Run: headless pygame with SDL's dummy video driver; simulated clock (each Clock.tick advances the game by its frame time, no real sleeping); random seed 0; keys injected as events and as key.get_pressed() state; no mouse input.
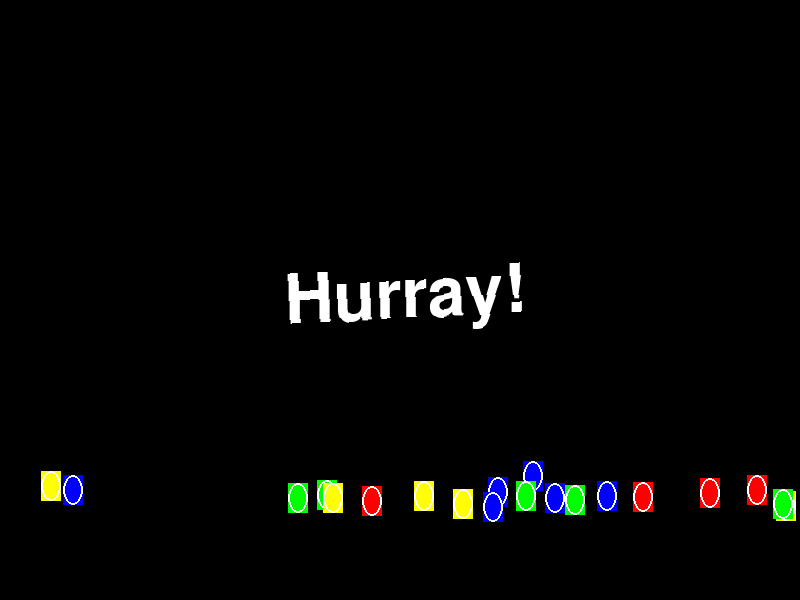
Frame 1 of 4 · flips 1–60 · no input
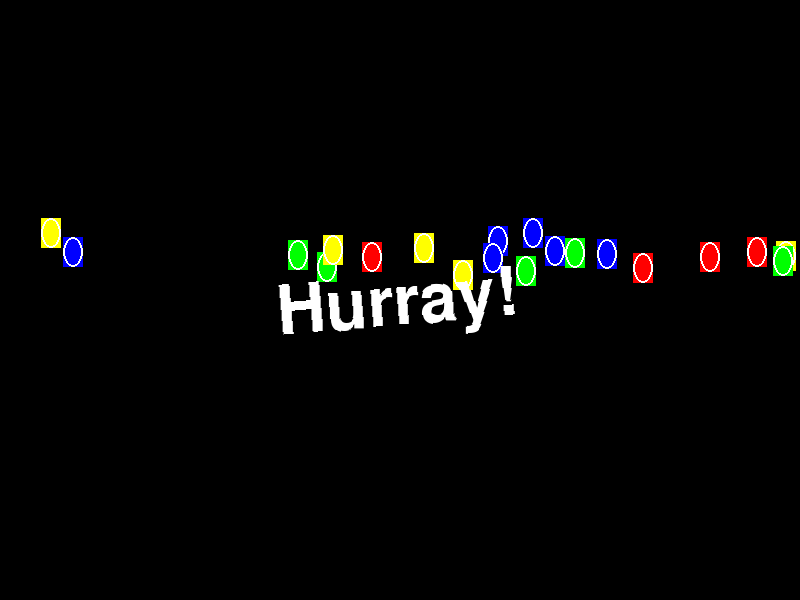
Frame 2 of 4 · flips 61–180 · tapped SPACE, RETURN · held RIGHT (→), D
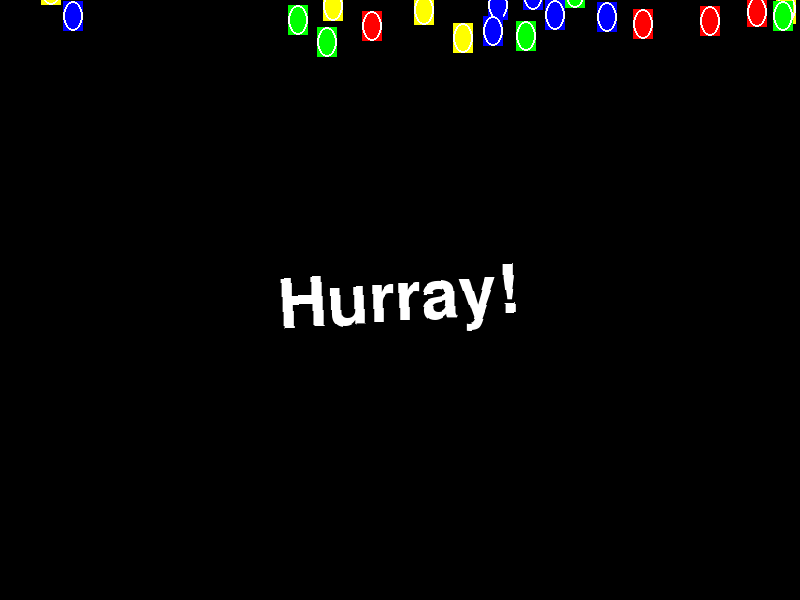
Frame 3 of 4 · flips 181–300 · held DOWN (↓), S
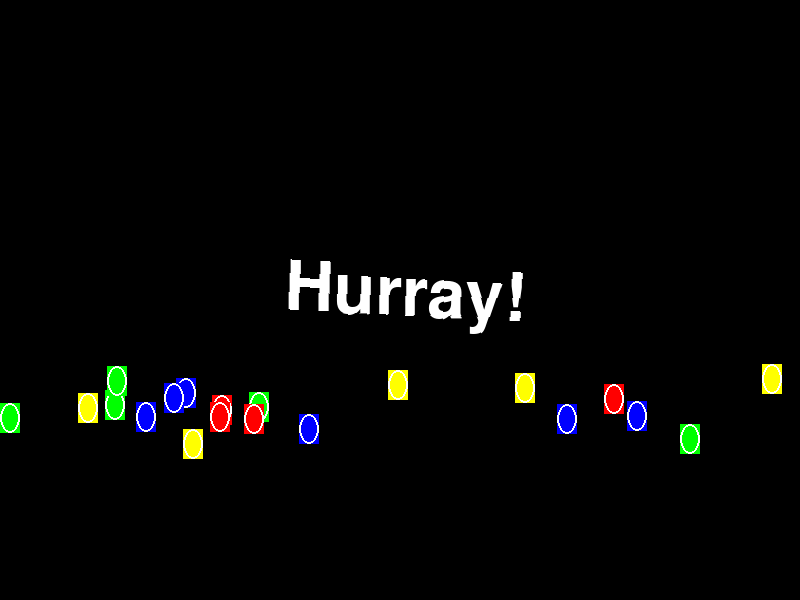
Frame 4 of 4 · flips 301–420 · held LEFT (←), A, UP (↑), W

The pygame program that drew these frames:

import pygame
import random

# Initialize pygame
pygame.init()

# Set the dimensions of the window
width = 800
height = 600

# Set up the display
window = pygame.display.set_mode((width, height))
pygame.display.set_caption('Hurray Animation')

# Define colors
WHITE = (255, 255, 255)
COLORS = [(255, 0, 0), (0, 255, 0), (0, 0, 255), (255, 255, 0)]  # Red, Green, Blue, Yellow

# Define font
font = pygame.font.Font(None, 100)

# Define the text
text = font.render('Hurray!', True, WHITE)

# Balloon class
class Balloon(pygame.sprite.Sprite):
    def __init__(self):
        super().__init__()
        self.image = pygame.Surface((20, 30))
        self.image.fill(random.choice(COLORS))
        pygame.draw.ellipse(self.image, WHITE, [0, 0, 20, 30], 2)
        self.rect = self.image.get_rect()
        self.rect.x = random.randrange(width)
        self.rect.y = height

    def update(self):
        self.rect.y -= random.randint(1, 3)
        if self.rect.y < -30:
            self.rect.y = height
            self.rect.x = random.randrange(width)

# Create sprite group for balloons
all_sprites = pygame.sprite.Group()
for _ in range(20):
    balloon = Balloon()
    all_sprites.add(balloon)

# Main loop
running = True
while running:
    # Handle events
    for event in pygame.event.get():
        if event.type == pygame.QUIT:
            running = False

    # Fill the window with black
    window.fill((0, 0, 0))

    # Update and draw balloons
    all_sprites.update()
    all_sprites.draw(window)

    # Randomly move and draw the text
    x_offset = random.randint(-5, 5)
    y_offset = random.randint(-5, 5)
    color = random.choice(COLORS)
    rotated_text = pygame.transform.rotate(text, random.randint(-5, 5))
    window.blit(rotated_text, (width // 2 - rotated_text.get_width() // 2 + x_offset,
                               height // 2 - rotated_text.get_height() // 2 + y_offset))

    # Update the display
    pygame.display.flip()

    # Cap the frame rate
    pygame.time.Clock().tick(30)

# Quit pygame
pygame.quit()
